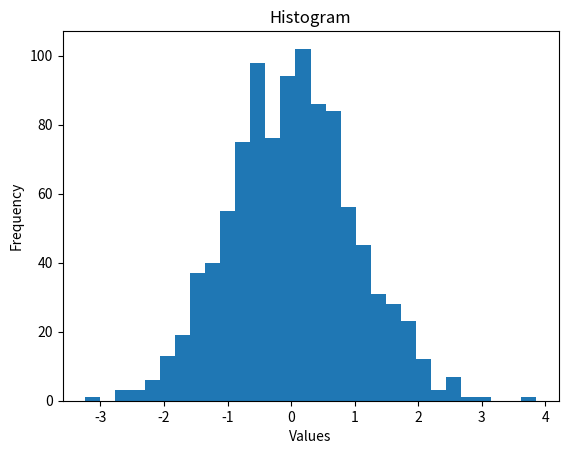

Write Python code to recreate this figure.
import matplotlib.pyplot as plt
import numpy as np

# Generate random data
np.random.seed(42)
data = np.random.normal(0, 1, 1000)

# Create a histogram
plt.hist(data, bins=30)

# Customize the plot
plt.title("Histogram")
plt.xlabel("Values")
plt.ylabel("Frequency")

# Display the plot
plt.show()
